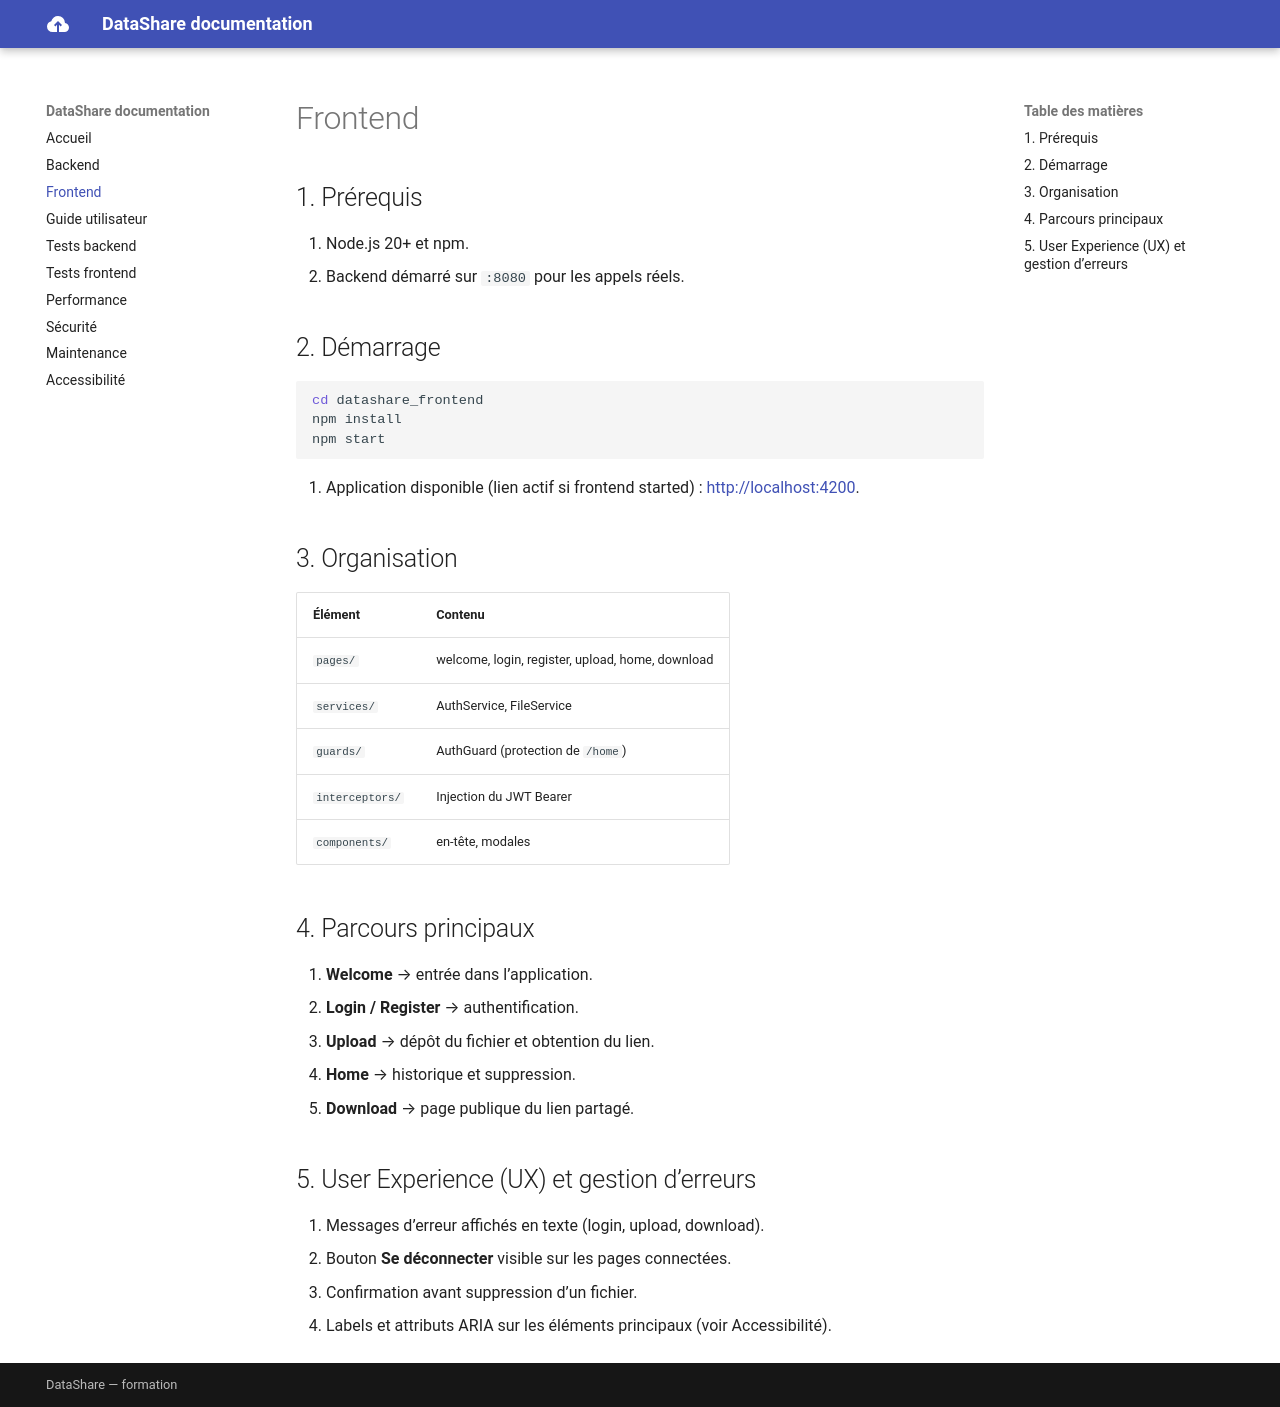

repository: monsieurka-Git/projet3-datashare · page: frontend/index.html · generator: mkdocs

# Frontend

## 1. Prérequis

1. Node.js 20+ et npm.
2. Backend démarré sur `:8080` pour les appels réels.

## 2. Démarrage

```bash
cd datashare_frontend
npm install
npm start
```

1. Application disponible (lien actif si frontend started) : [http://localhost:4200](http://localhost:4200).

## 3. Organisation

| Élément | Contenu |
|---------|---------|
| `pages/` | welcome, login, register, upload, home, download |
| `services/` | AuthService, FileService |
| `guards/` | AuthGuard (protection de `/home`) |
| `interceptors/` | Injection du JWT Bearer |
| `components/` | en-tête, modales |

## 4. Parcours principaux

1. **Welcome** → entrée dans l’application.
2. **Login / Register** → authentification.
3. **Upload** → dépôt du fichier et obtention du lien.
4. **Home** → historique et suppression.
5. **Download** → page publique du lien partagé.

## 5. User Experience (UX) et gestion d’erreurs

1. Messages d’erreur affichés en texte (login, upload, download).
2. Bouton **Se déconnecter** visible sur les pages connectées.
3. Confirmation avant suppression d’un fichier.
4. Labels et attributs ARIA sur les éléments principaux (voir Accessibilité).
